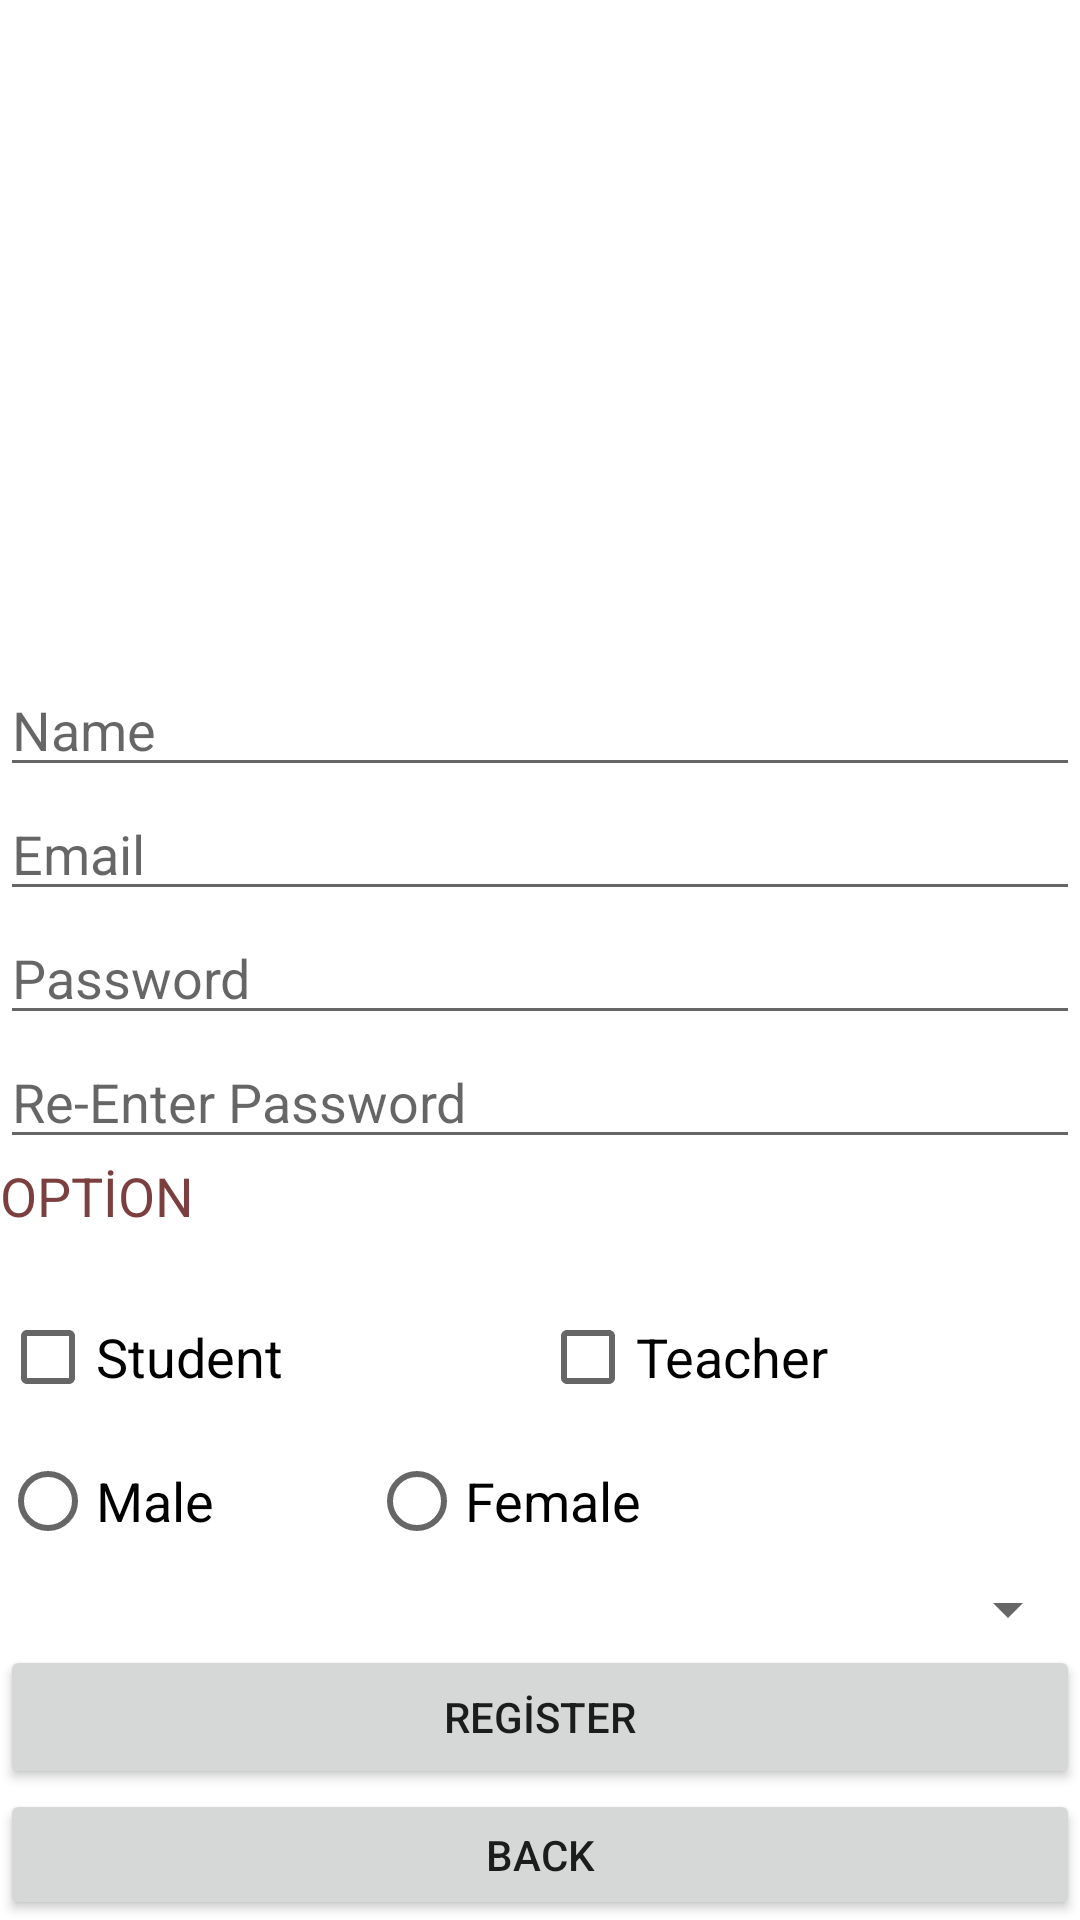

This screen was rendered from an Android layout file. Write that file and the resources it references.
<!-- AndroidManifest.xml: application theme Theme.HomeworkApplication -->
<!-- res/layout/activity_register.xml -->
<?xml version="1.0" encoding="utf-8"?>
<LinearLayout xmlns:android="http://schemas.android.com/apk/res/android"
    xmlns:app="http://schemas.android.com/apk/res-auto"
    xmlns:tools="http://schemas.android.com/tools"
    android:layout_width="match_parent"
    android:layout_height="match_parent"
    android:layout_margin="10dp"
    android:layout_marginStart="20dp"
    android:layout_marginLeft="20dp"
    android:layout_marginEnd="20dp"
    android:layout_marginRight="20dp"
    android:orientation="vertical"
    tools:context=".RegisterActivity">

    <ImageView
        android:id="@+id/imageView"
        android:layout_width="match_parent"
        android:layout_height="163dp"
        android:layout_marginStart="20dp"
        android:layout_marginLeft="20dp"
        android:layout_marginEnd="20dp"
        android:layout_marginRight="20dp"
        app:srcCompat="@drawable/homework" />

    <TextView
        android:id="@+id/tvRegisterMessage"
        android:layout_width="match_parent"
        android:layout_height="38dp"
        android:layout_marginStart="20dp"
        android:layout_marginLeft="20dp"
        android:layout_marginTop="20dp"
        android:layout_marginEnd="20dp"
        android:layout_marginRight="20dp"
        android:textSize="18sp"
        android:visibility="visible"
        tools:visibility="visible" />

    <EditText
        android:id="@+id/etName"
        android:layout_width="match_parent"
        android:layout_height="wrap_content"
        android:ems="10"
        android:hint="Name"
        android:inputType="textPersonName" />

    <EditText
        android:id="@+id/etEmail"
        android:layout_width="match_parent"
        android:layout_height="wrap_content"
        android:ems="10"
        android:hint="@string/etEmail"
        android:inputType="textEmailAddress" />

    <EditText
        android:id="@+id/etpassword"
        android:layout_width="match_parent"
        android:layout_height="wrap_content"
        android:ems="10"
        android:hint="@string/etPassword_hint"
        android:inputType="textPassword" />

    <EditText
        android:id="@+id/etRepassword"
        android:layout_width="match_parent"
        android:layout_height="wrap_content"
        android:ems="10"
        android:hint="@string/etReenterPassword"
        android:inputType="textPassword" />

    <TextView
        android:id="@+id/textView2"
        android:layout_width="match_parent"
        android:layout_height="42dp"
        android:text="@string/Preffered_time"
        android:textColor="#7C3F3F"
        android:textSize="18sp" />

    <LinearLayout
        android:layout_width="match_parent"
        android:layout_height="wrap_content"
        android:orientation="horizontal">

        <CheckBox
            android:id="@+id/cb8hours"
            android:layout_width="0dp"
            android:layout_height="wrap_content"
            android:layout_weight="1"
            android:text="@string/Preffered_time8"
            android:textSize="18sp" />

        <CheckBox
            android:id="@+id/cb24hours"
            android:layout_width="0dp"
            android:layout_height="wrap_content"
            android:layout_weight="1"
            android:text="@string/Preffered_time24"
            android:textSize="18sp" />
    </LinearLayout>

    <RadioGroup
        android:id="@+id/radiogroupGender"
        android:layout_width="match_parent"
        android:layout_height="wrap_content"
        android:orientation="horizontal">

        <RadioButton
            android:id="@+id/rbMale"
            android:layout_width="93dp"
            android:layout_height="wrap_content"
            android:layout_marginRight="30dp"
            android:text="@string/male"
            android:textSize="18sp" />

        <RadioButton
            android:id="@+id/rbFemale"
            android:layout_width="153dp"
            android:layout_height="wrap_content"
            android:layout_marginEnd="30dp"
            android:layout_marginRight="180dp"
            android:text="@string/female"
            android:textSize="18sp" />
    </RadioGroup>

    <Spinner
        android:id="@+id/spinnerSchool"
        android:layout_width="match_parent"
        android:layout_height="wrap_content" />

    <Button
        android:id="@+id/btnRegister"
        android:layout_width="match_parent"
        android:layout_height="wrap_content"
        android:text="REGİSTER" />

    <Button
        android:id="@+id/btnBack"
        android:layout_width="match_parent"
        android:layout_height="wrap_content"
        android:text="BACK" />

</LinearLayout>
<!-- resources referenced by this layout -->
<resources>
  <string name="Preffered_time">OPTİON</string>
  <string name="Preffered_time24">Teacher</string>
  <string name="Preffered_time8">Student</string>
  <string name="etEmail">Email</string>
  <string name="etPassword_hint">Password</string>
  <string name="etReenterPassword">Re-Enter Password</string>
  <string name="female">Female</string>
  <string name="male">Male</string>
  <style name="Theme.HomeworkApplication" parent="Theme.MaterialComponents.DayNight.DarkActionBar">
          
          <item name="colorPrimary">@color/brown_color</item>
          <item name="colorPrimaryVariant">@color/purple_700</item>
          <item name="colorOnPrimary">@color/white</item>
          
          <item name="colorSecondary">@color/teal_200</item>
          <item name="colorSecondaryVariant">@color/teal_700</item>
          <item name="colorOnSecondary">@color/black</item>
          
          <item name="android:statusBarColor" tools:targetApi="l">?attr/colorPrimaryVariant</item>
          
      </style>
  <color name="brown_color">#5D4037</color>
  <color name="purple_700">#FF3700B3</color>
  <color name="white">#FFFFFFFF</color>
  <color name="teal_200">#FF03DAC5</color>
  <color name="teal_700">#FF018786</color>
  <color name="black">#FF000000</color>
</resources>
